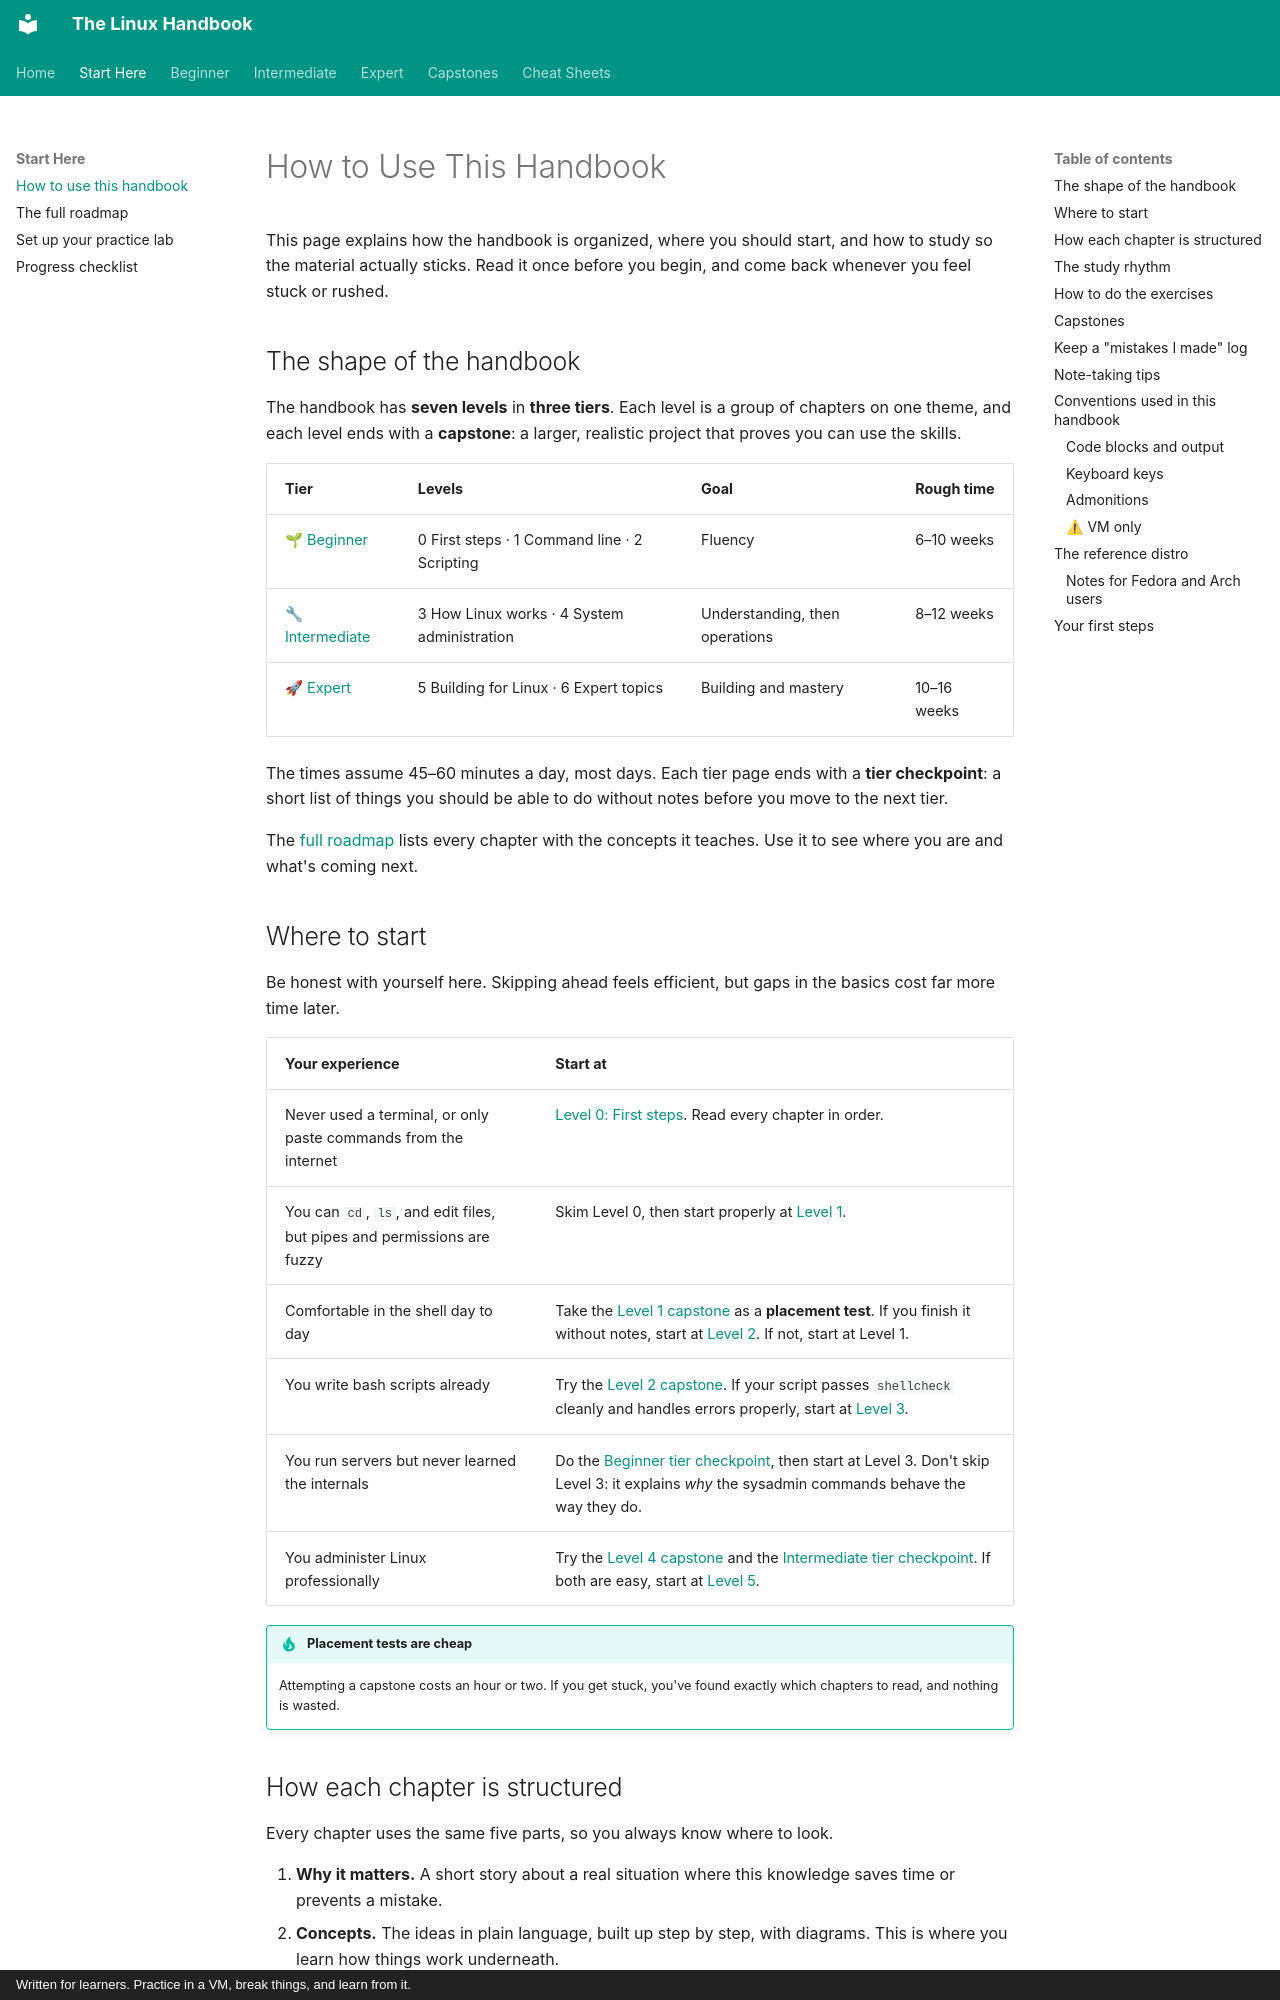

repository: astroboy1183/linux-handbook · page: start-here/index.html · generator: mkdocs · copyright: Written for learners. Practice in a VM, break things, and learn from it.

# How to Use This Handbook

This page explains how the handbook is organized, where you should start,
and how to study so the material actually sticks. Read it once before you
begin, and come back whenever you feel stuck or rushed.

## The shape of the handbook

The handbook has **seven levels** in **three tiers**. Each level is a group of
chapters on one theme, and each level ends with a **capstone**: a larger,
realistic project that proves you can use the skills.

| Tier | Levels | Goal | Rough time |
|---|---|---|---|
| [🌱 Beginner](tiers/beginner.md) | 0 First steps · 1 Command line · 2 Scripting | Fluency | 6–10 weeks |
| [🔧 Intermediate](tiers/intermediate.md) | 3 How Linux works · 4 System administration | Understanding, then operations | 8–12 weeks |
| [🚀 Expert](tiers/expert.md) | 5 Building for Linux · 6 Expert topics | Building and mastery | 10–16 weeks |

The times assume 45–60 minutes a day, most days. Each tier page ends with a
**tier checkpoint**: a short list of things you should be able to do without
notes before you move to the next tier.

The [full roadmap](roadmap.md) lists every chapter with the concepts it
teaches. Use it to see where you are and what's coming next.

## Where to start

Be honest with yourself here. Skipping ahead feels efficient, but gaps in the
basics cost far more time later.

| Your experience | Start at |
|---|---|
| Never used a terminal, or only paste commands from the internet | [Level 0: First steps](chapters/00-first-steps/index.md). Read every chapter in order. |
| You can `cd`, `ls`, and edit files, but pipes and permissions are fuzzy | Skim Level 0, then start properly at [Level 1](chapters/01-command-line/index.md). |
| Comfortable in the shell day to day | Take the [Level 1 capstone](exercises/level-1-capstone.md) as a **placement test**. If you finish it without notes, start at [Level 2](chapters/02-scripting/index.md). If not, start at Level 1. |
| You write bash scripts already | Try the [Level 2 capstone](exercises/level-2-capstone.md). If your script passes `shellcheck` cleanly and handles errors properly, start at [Level 3](chapters/03-internals/index.md). |
| You run servers but never learned the internals | Do the [Beginner tier checkpoint](tiers/beginner.md), then start at Level 3. Don't skip Level 3: it explains *why* the sysadmin commands behave the way they do. |
| You administer Linux professionally | Try the [Level 4 capstone](exercises/level-4-capstone.md) and the [Intermediate tier checkpoint](tiers/intermediate.md). If both are easy, start at [Level 5](chapters/05-programming/index.md). |

!!! tip "Placement tests are cheap"
    Attempting a capstone costs an hour or two. If you get stuck, you've
    found exactly which chapters to read, and nothing is wasted.
